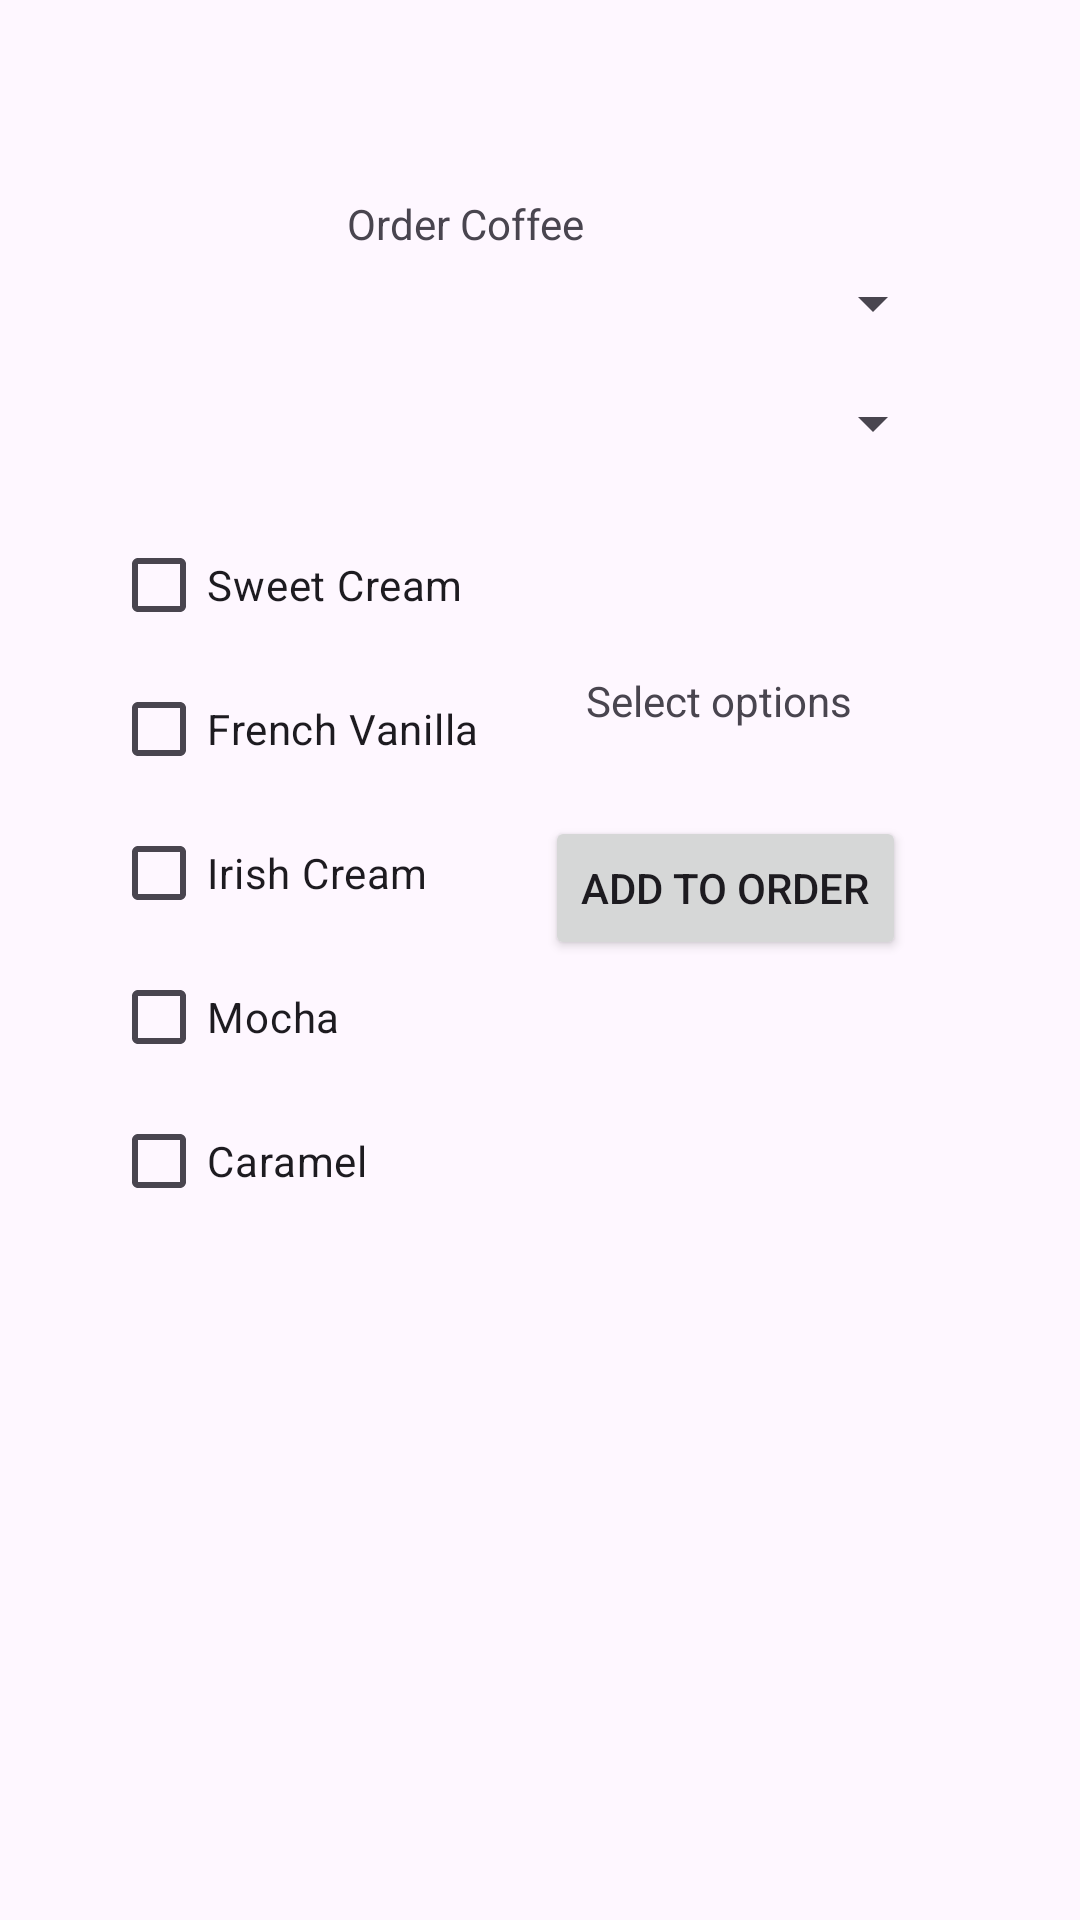

Android layout source for this screen:
<!-- AndroidManifest.xml: application theme Theme.Project5app -->
<!-- res/layout/activity_coffee.xml -->
<?xml version="1.0" encoding="utf-8"?>
<androidx.constraintlayout.widget.ConstraintLayout xmlns:android="http://schemas.android.com/apk/res/android"
    xmlns:app="http://schemas.android.com/apk/res-auto"
    xmlns:tools="http://schemas.android.com/tools"
    android:id="@+id/main"
    android:layout_width="match_parent"
    android:layout_height="match_parent"
    tools:context=".CoffeeActivity">

    <CheckBox
        android:id="@+id/sweetbox"
        android:layout_width="wrap_content"
        android:layout_height="wrap_content"
        android:layout_marginStart="37dp"
        android:layout_marginTop="171dp"
        android:text="@string/sweet_cream"
        app:layout_constraintStart_toStartOf="parent"
        app:layout_constraintTop_toTopOf="parent" />

    <CheckBox
        android:id="@+id/frenchbox"
        android:layout_width="wrap_content"
        android:layout_height="wrap_content"
        android:layout_marginStart="37dp"
        android:text="@string/french_vanilla"
        app:layout_constraintStart_toStartOf="parent"
        app:layout_constraintTop_toBottomOf="@+id/sweetbox" />

    <CheckBox
        android:id="@+id/irishbox"
        android:layout_width="wrap_content"
        android:layout_height="wrap_content"
        android:layout_marginStart="37dp"
        android:text="@string/irish_cream"
        app:layout_constraintStart_toStartOf="parent"
        app:layout_constraintTop_toBottomOf="@+id/frenchbox" />

    <CheckBox
        android:id="@+id/mochabox"
        android:layout_width="wrap_content"
        android:layout_height="wrap_content"
        android:layout_marginStart="37dp"
        android:text="@string/mocha"
        app:layout_constraintStart_toStartOf="parent"
        app:layout_constraintTop_toBottomOf="@+id/irishbox" />

    <CheckBox
        android:id="@+id/caramelbox"
        android:layout_width="wrap_content"
        android:layout_height="wrap_content"
        android:layout_marginStart="37dp"
        android:text="@string/caramel"
        app:layout_constraintStart_toStartOf="parent"
        app:layout_constraintTop_toBottomOf="@+id/mochabox" />

    <TextView
        android:id="@+id/textView11"
        android:layout_width="wrap_content"
        android:layout_height="wrap_content"
        android:layout_marginTop="65dp"
        android:layout_marginEnd="165dp"
        android:text="@string/Order_Coffee"
        app:layout_constraintEnd_toEndOf="parent"
        app:layout_constraintTop_toTopOf="parent" />

    <Spinner
        android:id="@+id/sizeSpinner"
        android:layout_width="162dp"
        android:layout_height="24dp"
        android:layout_marginEnd="45dp"
        android:layout_marginBottom="15dp"
        app:layout_constraintBottom_toTopOf="@+id/quantitySpinner"
        app:layout_constraintEnd_toEndOf="parent" />

    <Spinner
        android:id="@+id/quantitySpinner"
        android:layout_width="162dp"
        android:layout_height="26dp"
        android:layout_marginEnd="45dp"
        android:layout_marginBottom="70dp"
        app:layout_constraintBottom_toTopOf="@+id/coffeeSubtotal"
        app:layout_constraintEnd_toEndOf="parent" />

    <Button
        android:id="@+id/btn_addCoffee"
        android:layout_width="wrap_content"
        android:layout_height="wrap_content"
        android:layout_marginEnd="58dp"
        android:layout_marginBottom="320dp"
        android:text="@string/add_to_order"
        app:layout_constraintBottom_toBottomOf="parent"
        app:layout_constraintEnd_toEndOf="parent" />

    <TextView
        android:id="@+id/coffeeSubtotal"
        android:layout_width="wrap_content"
        android:layout_height="wrap_content"
        android:layout_marginEnd="76dp"
        android:layout_marginBottom="29dp"
        android:text="@string/select_options"
        app:layout_constraintBottom_toTopOf="@+id/btn_addCoffee"
        app:layout_constraintEnd_toEndOf="parent" />
</androidx.constraintlayout.widget.ConstraintLayout>
<!-- resources referenced by this layout -->
<resources>
  <string name="Order_Coffee">Order Coffee</string>
  <string name="add_to_order">Add to Order</string>
  <string name="caramel">Caramel</string>
  <string name="french_vanilla">French Vanilla</string>
  <string name="irish_cream">Irish Cream</string>
  <string name="mocha">Mocha</string>
  <string name="select_options">Select options</string>
  <string name="sweet_cream">Sweet Cream</string>
  <style name="Theme.Project5app" parent="Base.Theme.Project5app" />
  <style name="Base.Theme.Project5app" parent="Theme.Material3.DayNight.NoActionBar">
          
          
      </style>
</resources>
